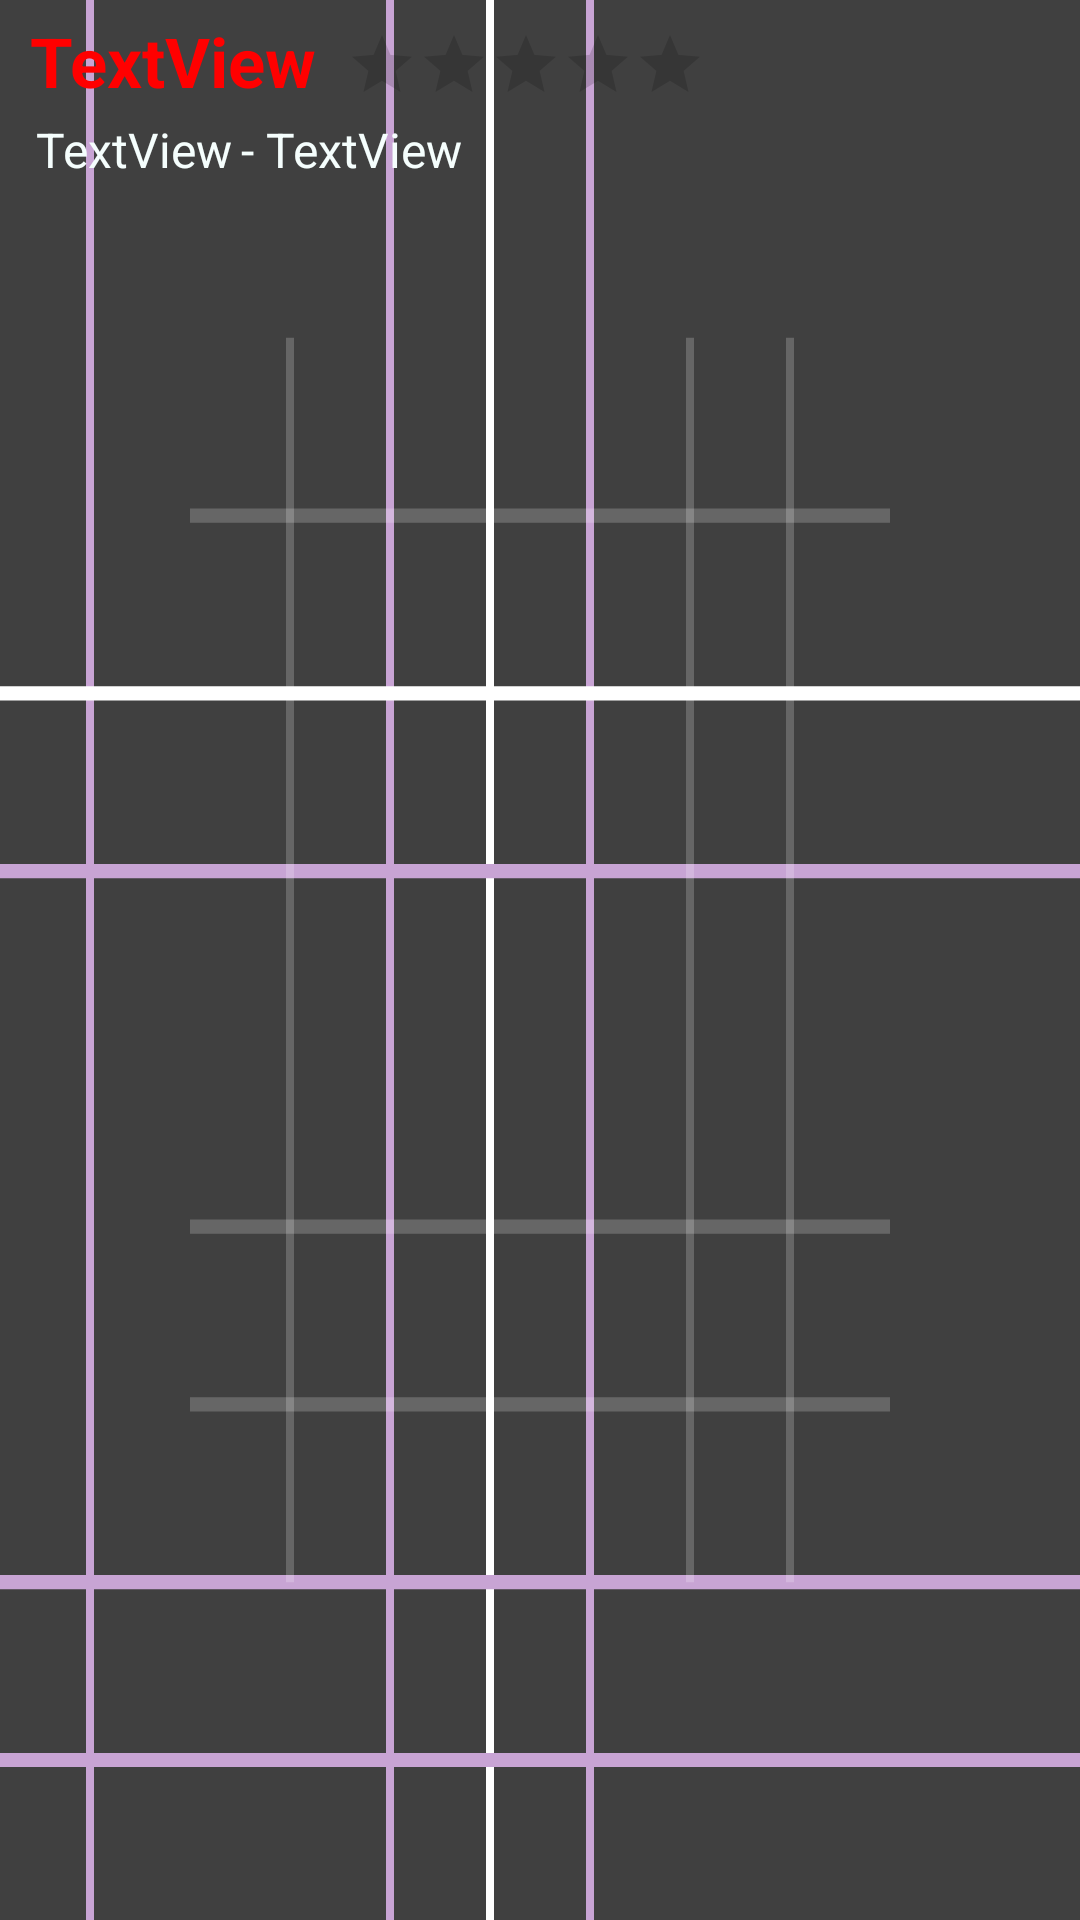

Produce the Android XML layout that renders to this screen, including the resource entries it uses.
<!-- AndroidManifest.xml: application theme Theme.P09SongCollection -->
<!-- res/layout/row.xml -->
<?xml version="1.0" encoding="utf-8"?>
<LinearLayout xmlns:android="http://schemas.android.com/apk/res/android"
    android:orientation="vertical"
    android:layout_width="match_parent"
    android:layout_height="70dp"
    android:background="@drawable/ic_launcher_background">

    <LinearLayout
        android:layout_width="wrap_content"
        android:layout_height="wrap_content"
        android:orientation="horizontal"
        android:layout_marginTop="5dp">

        <TextView
            android:id="@+id/tvTitle"
            android:layout_width="wrap_content"
            android:layout_height="wrap_content"
            android:layout_marginBottom="-5dp"
            android:text="TextView"
            android:textColor="@color/redpri"
            android:textSize="23dp"
            android:layout_marginRight="10dp"
            android:textStyle="bold"
            android:layout_marginLeft="10dp"/>

        <RatingBar
            android:id="@+id/rtbStars"
            android:layout_width="wrap_content"
            android:layout_height="49dp"
            android:layout_marginBottom="-20dp"
            android:layout_marginTop="4.5dp"
            android:layout_weight="1"
            android:isIndicator="true"
            android:progressTint="@color/redpri"
            android:scaleX=".5"
            android:scaleY=".5"
            android:transformPivotX="0dp"
            android:transformPivotY="0dp" />
    </LinearLayout>

    <LinearLayout
        android:layout_width="wrap_content"
        android:layout_height="match_parent"
        android:orientation="horizontal"
        android:layout_marginBottom="8dp">

        <TextView
            android:id="@+id/tvSinger"
            android:layout_width="wrap_content"
            android:layout_height="wrap_content"
            android:text="TextView"
            android:textSize="16dp"
            android:layout_marginRight="3dp"
            android:textColor="@color/white2"
            android:layout_marginLeft="12dp"/>

        <TextView
            android:id="@+id/tvYear"
            android:layout_width="wrap_content"
            android:layout_height="wrap_content"
            android:text="- TextView"
            android:textColor="@color/white2"
            android:textSize="16dp" />
    </LinearLayout>

</LinearLayout>
<!-- resources referenced by this layout -->
<resources>
  <color name="redpri">#FF0000</color>
  <color name="white2">#F5FEFD</color>
  <!-- drawable ic_launcher_background: vector/xml drawable (drawable, 2631 chars, omitted) -->
  <style name="Theme.P09SongCollection" parent="Theme.MaterialComponents.DayNight.DarkActionBar">
          
          <item name="colorPrimary">@color/purple_500</item>
          <item name="colorPrimaryVariant">@color/purple_700</item>
          <item name="colorOnPrimary">@color/white</item>
          
          <item name="colorSecondary">@color/teal_200</item>
          <item name="colorSecondaryVariant">@color/teal_700</item>
          <item name="colorOnSecondary">@color/black</item>
          
          <item name="android:statusBarColor" tools:targetApi="l">?attr/colorPrimaryVariant</item>
          
      </style>
  <color name="purple_500">#FF6200EE</color>
  <color name="purple_700">#FF3700B3</color>
  <color name="white">#FFFFFFFF</color>
  <color name="teal_200">#FF03DAC5</color>
  <color name="teal_700">#FF018786</color>
  <color name="black">#FF000000</color>
</resources>
